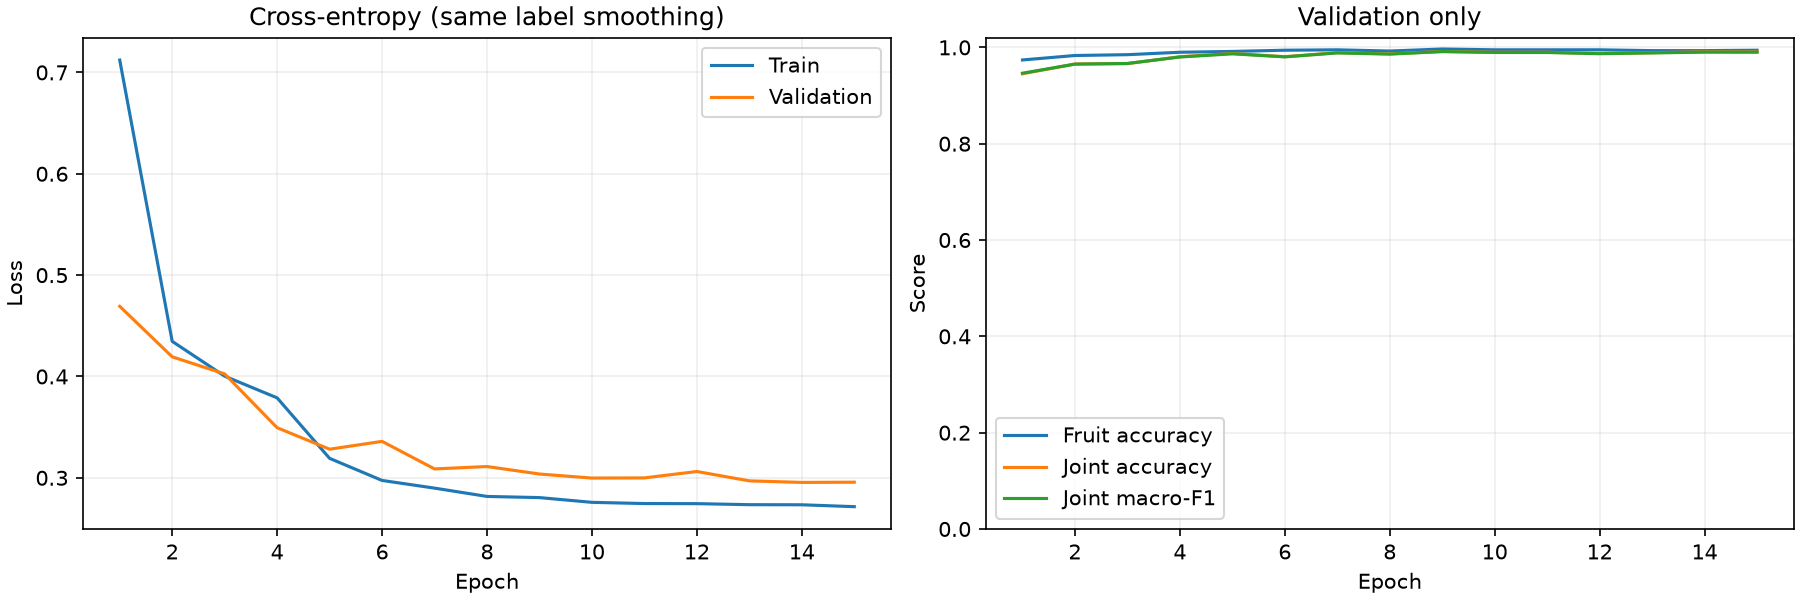

The table this chart was drawn from, first rows:
epoch, stage, train_loss, val_loss, val_joint_accuracy, val_fruit_accuracy, val_condition_accuracy, val_joint_macro_f1, seconds, new_best
1, warmup, 0.7122, 0.4692, 0.9452, 0.9739, 0.9671, 0.9464, 251.8, True
2, warmup, 0.4347, 0.4194, 0.9655, 0.9832, 0.9798, 0.9652, 228.8, True
3, warmup, 0.4003, 0.4025, 0.9663, 0.9848, 0.9798, 0.9666, 221.7, True
4, finetune, 0.3789, 0.3494, 0.9806, 0.9899, 0.9907, 0.98, 167.5, True
5, finetune, 0.3192, 0.3282, 0.9874, 0.9916, 0.9949, 0.9867, 153.7, True
6, finetune, 0.2974, 0.336, 0.9806, 0.9941, 0.9865, 0.9803, 152.8, False
7, finetune, 0.2898, 0.3088, 0.989, 0.9949, 0.9941, 0.9885, 153.3, True
8, finetune, 0.2816, 0.3111, 0.9865, 0.9924, 0.9933, 0.986, 158.7, False
9, finetune, 0.2805, 0.3038, 0.9916, 0.9966, 0.9949, 0.9913, 179, True
10, finetune, 0.2758, 0.2998, 0.9899, 0.9949, 0.9949, 0.9895, 208.2, False
11, finetune, 0.2746, 0.2999, 0.9899, 0.9949, 0.9949, 0.9893, 243.5, False
12, finetune, 0.2745, 0.3062, 0.9874, 0.9949, 0.9924, 0.9869, 240.3, False
13, finetune, 0.2735, 0.297, 0.989, 0.9933, 0.9958, 0.9884, 237.1, False
14, finetune, 0.2734, 0.2955, 0.9907, 0.9933, 0.9966, 0.9902, 157.3, False
15, finetune, 0.2715, 0.2957, 0.9907, 0.9941, 0.9966, 0.9901, 188, False
